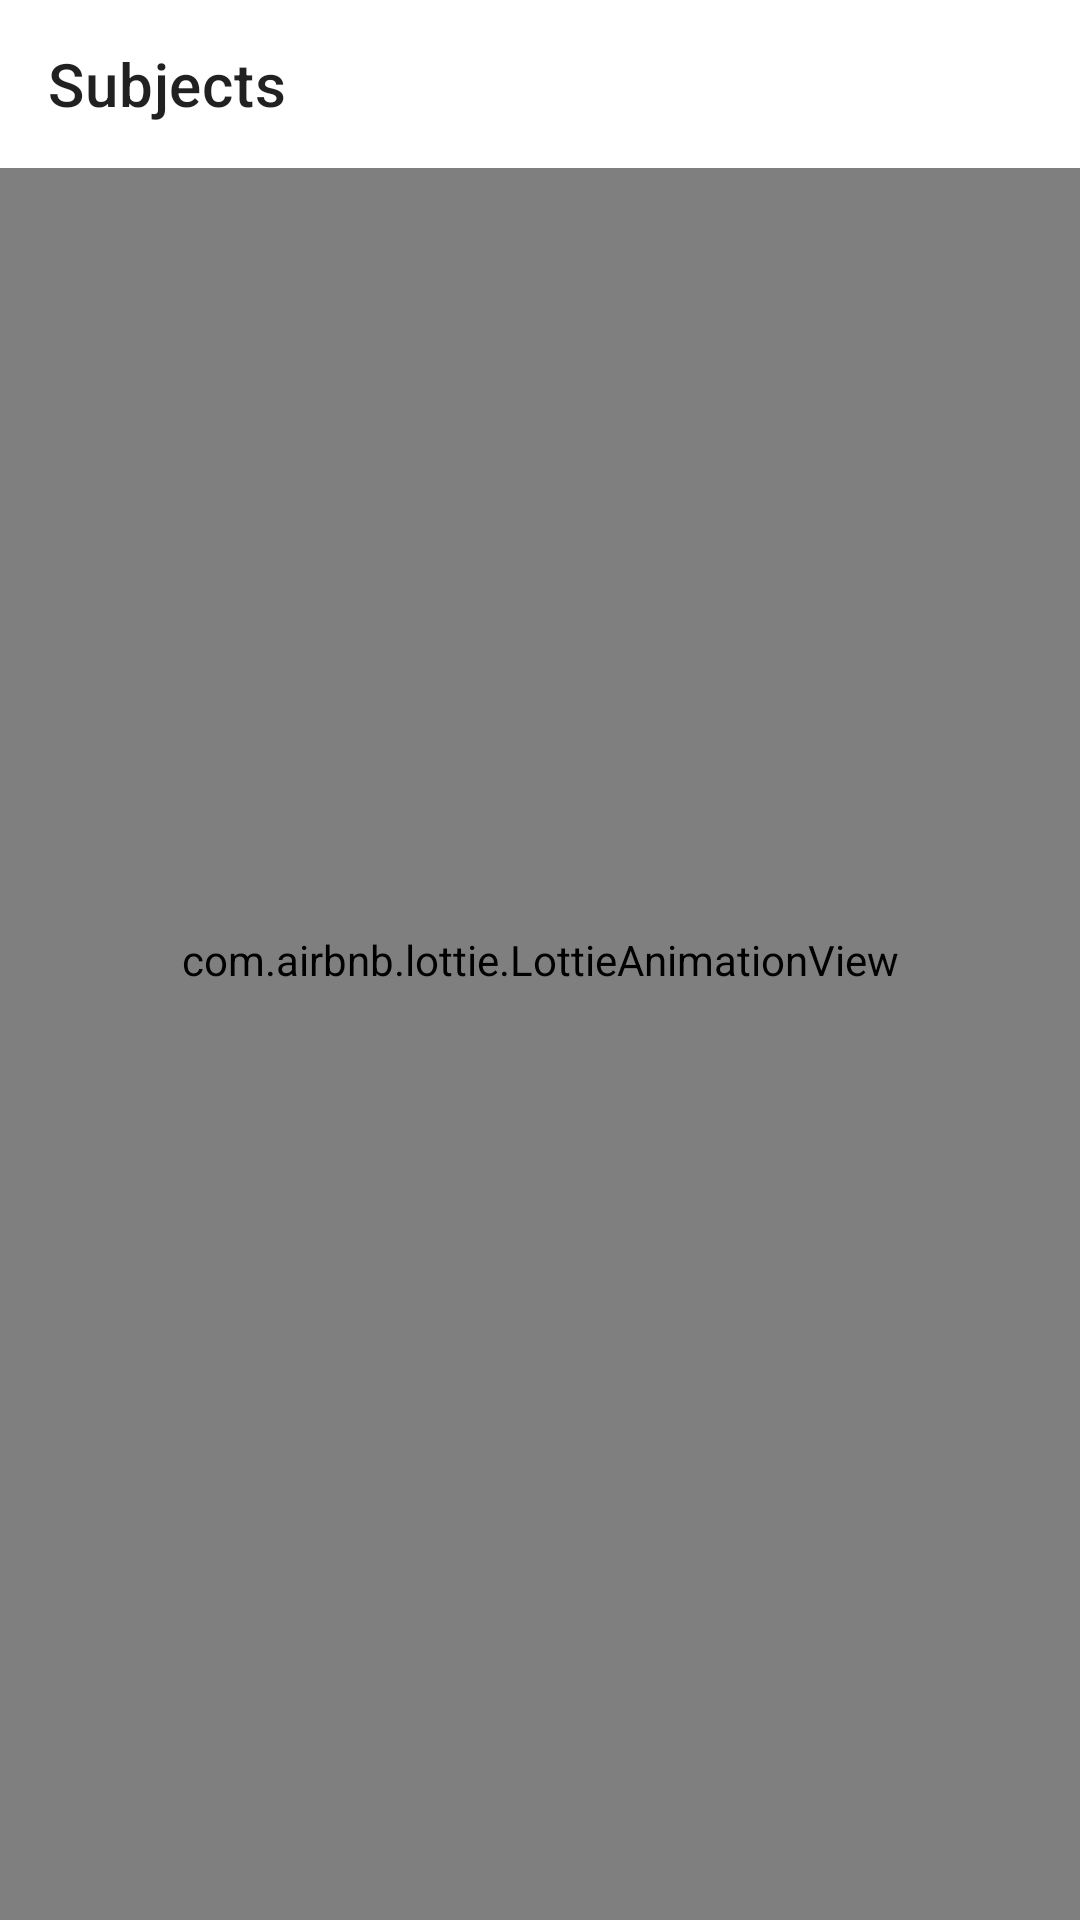

Reconstruct the res/layout file that produces this screen, plus the resources it refers to.
<!-- AndroidManifest.xml: application theme AppTheme -->
<!-- res/layout/activity_subject.xml -->
<?xml version="1.0" encoding="utf-8"?>
<RelativeLayout
    xmlns:android="http://schemas.android.com/apk/res/android"
    xmlns:app="http://schemas.android.com/apk/res-auto"
    xmlns:tools="http://schemas.android.com/tools"
    android:layout_width="match_parent"
    android:layout_height="match_parent"
    tools:context=".activities.SubjectActivity"
    android:background="@drawable/course_bg">
    <com.airbnb.lottie.LottieAnimationView
        android:id="@+id/loading"
        android:layout_width="match_parent"
        android:layout_height="match_parent"
        android:layout_centerInParent="true"
        android:layout_gravity="center"
        app:layout_constraintBottom_toBottomOf="parent"
        app:layout_constraintEnd_toEndOf="parent"
        app:layout_constraintStart_toStartOf="parent"
        app:layout_constraintTop_toTopOf="parent"
        app:lottie_autoPlay="true"
        app:lottie_loop="true"
        app:lottie_rawRes="@raw/hosting_loading" />

    <androidx.appcompat.widget.Toolbar
        android:id="@+id/subject_toolbar"
        android:layout_width="match_parent"
        android:layout_height="?attr/actionBarSize"
        android:background="@color/white"
        android:theme="@style/ThemeOverlay.AppCompat.ActionBar"
        app:layout_constraintEnd_toEndOf="parent"
        app:layout_constraintHorizontal_bias="1.0"
        app:layout_constraintStart_toStartOf="parent"
        app:layout_constraintTop_toTopOf="parent"
        app:title="@string/subjects"/>

    <androidx.recyclerview.widget.RecyclerView
        android:layout_below="@+id/subject_toolbar"
        android:id="@+id/subjectRecyclerview"
        android:layout_width="match_parent"
        android:layout_height="match_parent"
        android:layout_centerHorizontal="true"
        app:layout_constraintEnd_toEndOf="parent"
        app:layout_constraintHorizontal_bias="0.0"
        app:layout_constraintStart_toStartOf="parent"
        app:layout_constraintTop_toBottomOf="@+id/subject_toolbar" />


</RelativeLayout>
<!-- resources referenced by this layout -->
<resources>
  <color name="white">#FFFFFFFF</color>
  <!-- drawable course_bg: png bitmap (drawable, 1041170 bytes) -->
  <string name="subjects">Subjects</string>
  <style name="AppTheme" parent="Theme.MaterialComponents.DayNight.NoActionBar">
          
          <item name="colorPrimary">@color/colorPrimary</item>
          <item name="colorPrimaryDark">@color/colorPrimaryDark</item>
          <item name="colorAccent">@color/colorAccent</item>
  
          <item name="windowActionBarOverlay">true</item>
      </style>
  <color name="colorPrimary">#06010C</color>
  <color name="colorPrimaryDark">#010002</color>
  <color name="colorAccent">#A80404</color>
</resources>
